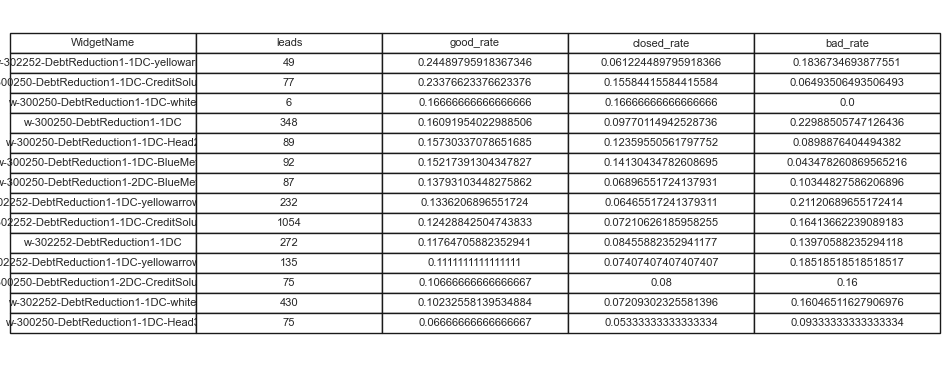

Source data for this figure (header and first rows):
WidgetName, leads, good_rate, closed_rate, bad_rate
w-302252-DebtReduction1-1DC-yellowarrow, 49, 0.2449, 0.06122, 0.1837
w-300250-DebtReduction1-1DC-CreditSoluti…, 77, 0.2338, 0.1558, 0.06494
w-300250-DebtReduction1-1DC-white, 6, 0.1667, 0.1667, 0.0
w-300250-DebtReduction1-1DC, 348, 0.1609, 0.0977, 0.2299
w-300250-DebtReduction1-1DC-Head2, 89, 0.1573, 0.1236, 0.08989
w-300250-DebtReduction1-1DC-BlueMeter, 92, 0.1522, 0.1413, 0.04348
w-300250-DebtReduction1-2DC-BlueMeter, 87, 0.1379, 0.06897, 0.1034
w-302252-DebtReduction1-1DC-yellowarrow-…, 232, 0.1336, 0.06466, 0.2112
w-302252-DebtReduction1-1DC-CreditSoluti…, 1054, 0.1243, 0.07211, 0.1641
w-302252-DebtReduction1-1DC, 272, 0.1176, 0.08456, 0.1397
w-302252-DebtReduction1-1DC-yellowarrow-…, 135, 0.1111, 0.07407, 0.1852
w-300250-DebtReduction1-2DC-CreditSoluti…, 75, 0.1067, 0.08, 0.16
w-302252-DebtReduction1-1DC-white, 430, 0.1023, 0.07209, 0.1605
w-300250-DebtReduction1-1DC-Head3, 75, 0.06667, 0.05333, 0.09333
